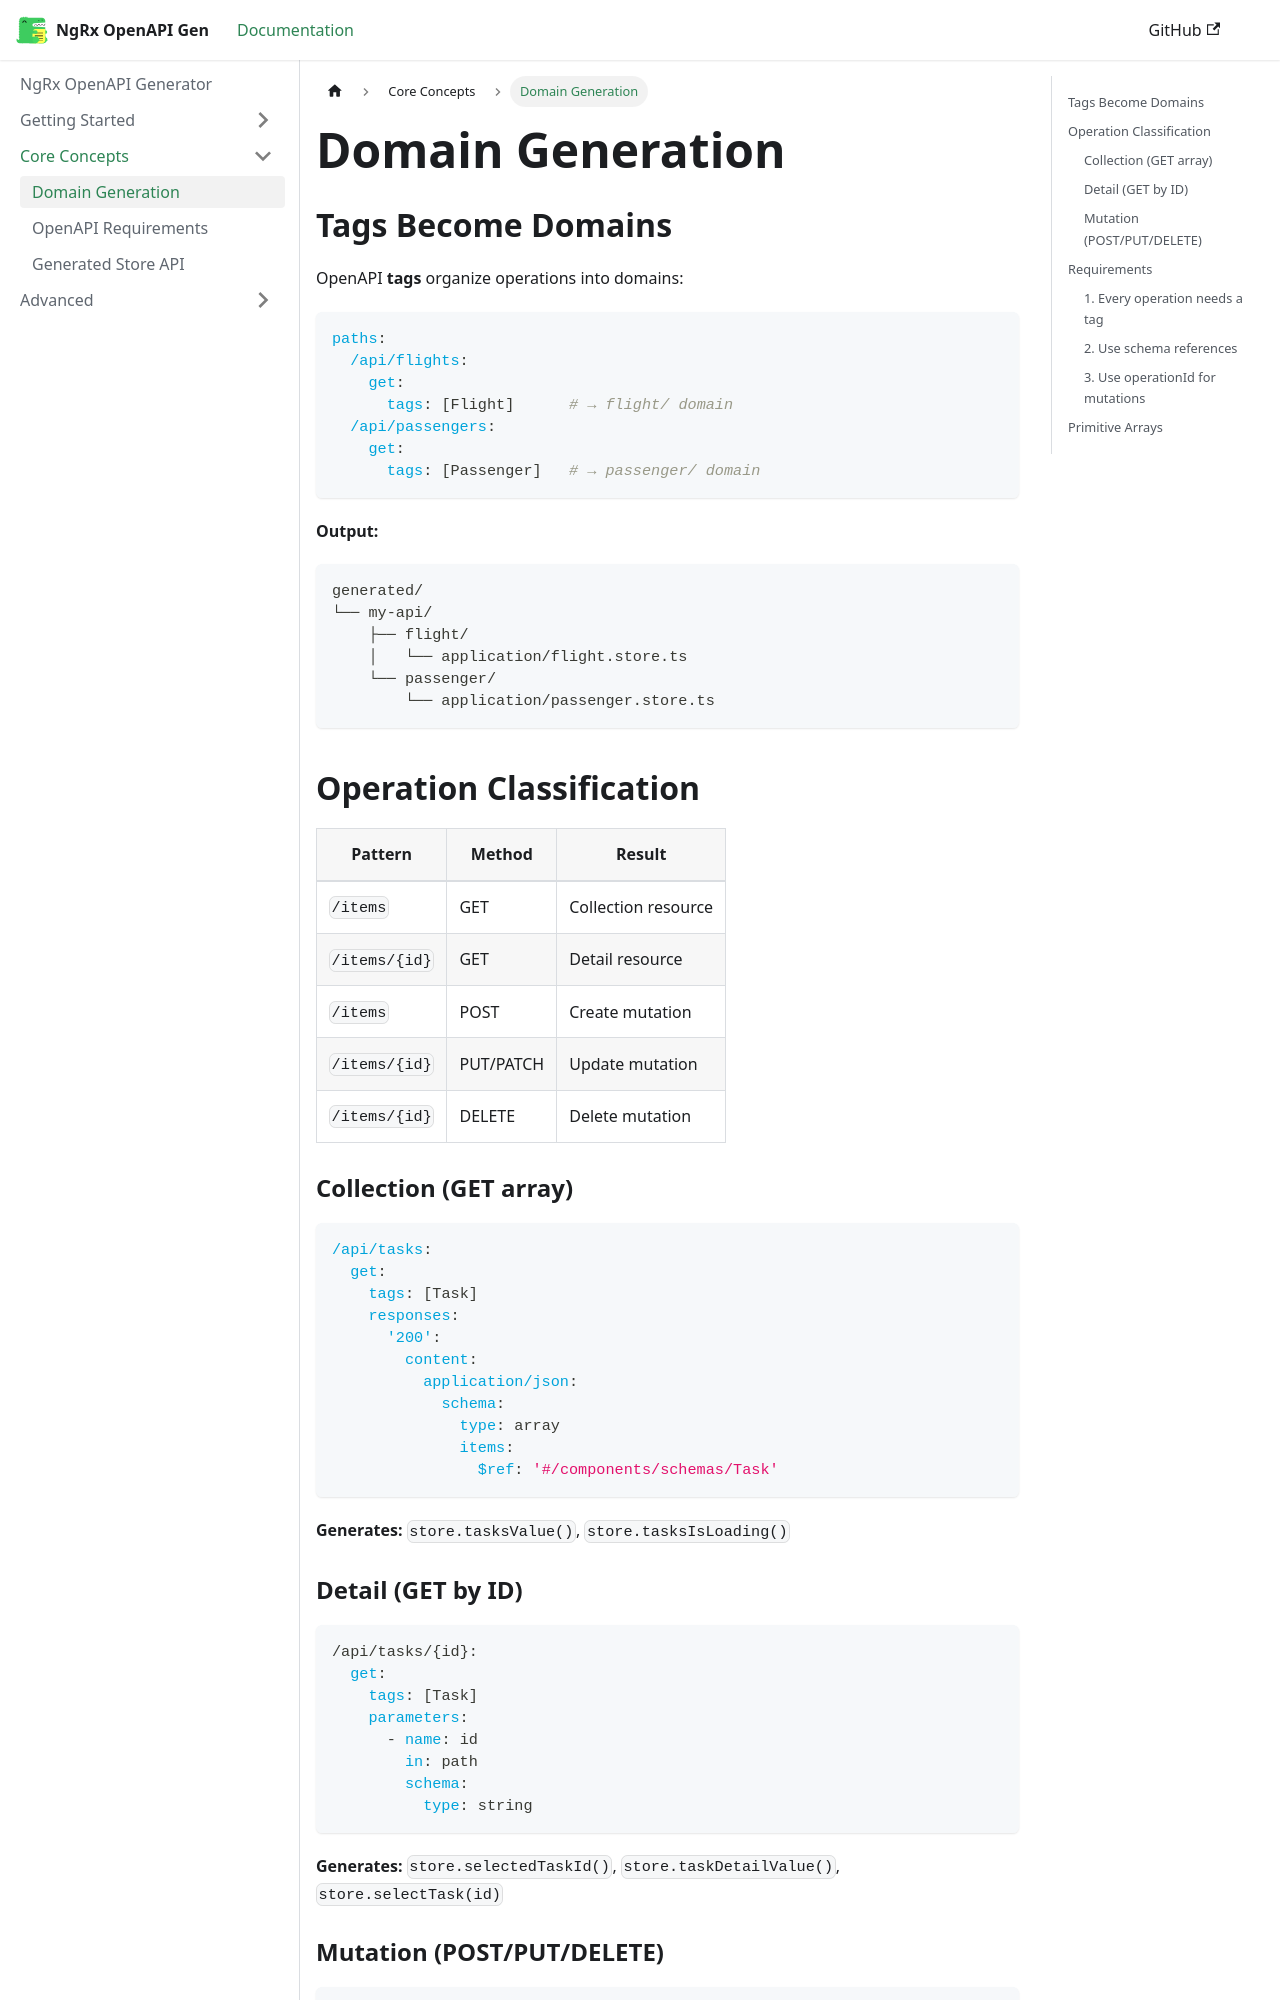

repository: CodeRabbit-GmbH/ngrx-toolkit-openapi-gen · page: domain-generation.html · generator: docusaurus

---
sidebar_position: 4
---

# Domain Generation

## Tags Become Domains

OpenAPI **tags** organize operations into domains:

```yaml
paths:
  /api/flights:
    get:
      tags: [Flight]      # → flight/ domain
  /api/passengers:
    get:
      tags: [Passenger]   # → passenger/ domain
```

**Output:**

```
generated/
└── my-api/
    ├── flight/
    │   └── application/flight.store.ts
    └── passenger/
        └── application/passenger.store.ts
```

## Operation Classification

| Pattern | Method | Result |
|---------|--------|--------|
| `/items` | GET | Collection resource |
| `/items/{id}` | GET | Detail resource |
| `/items` | POST | Create mutation |
| `/items/{id}` | PUT/PATCH | Update mutation |
| `/items/{id}` | DELETE | Delete mutation |

### Collection (GET array)

```yaml
/api/tasks:
  get:
    tags: [Task]
    responses:
      '200':
        content:
          application/json:
            schema:
              type: array
              items:
                $ref: '#/components/schemas/Task'
```

**Generates:** `store.tasksValue()`, `store.tasksIsLoading()`
